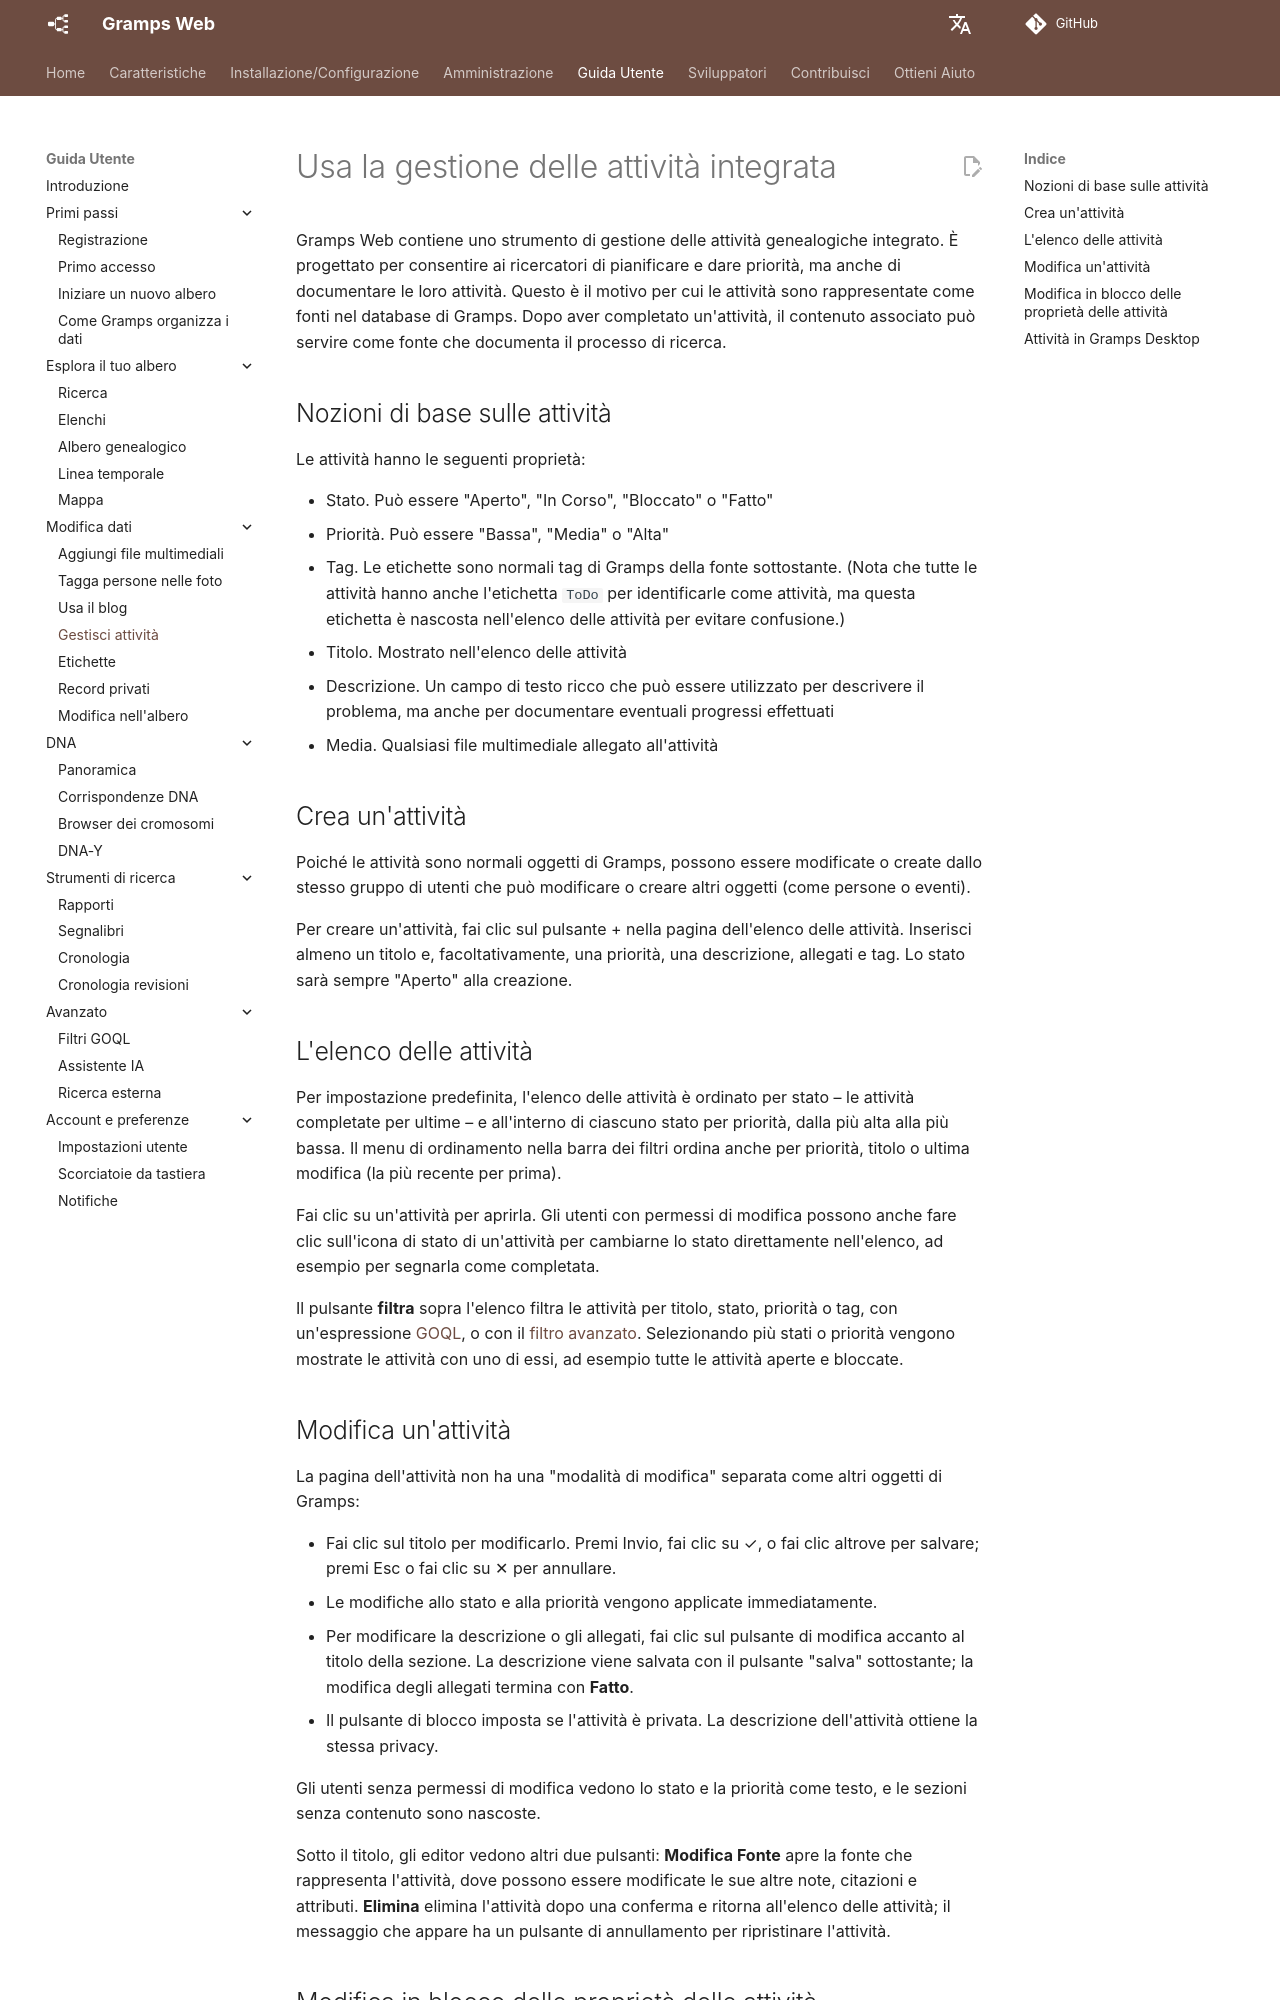

repository: gramps-project/gramps-web-docs · page: it/user-guide/tasks/index.html · generator: mkdocs

# Usa la gestione delle attività integrata

Gramps Web contiene uno strumento di gestione delle attività genealogiche integrato. È progettato per consentire ai ricercatori di pianificare e dare priorità, ma anche di documentare le loro attività. Questo è il motivo per cui le attività sono rappresentate come fonti nel database di Gramps. Dopo aver completato un'attività, il contenuto associato può servire come fonte che documenta il processo di ricerca.

## Nozioni di base sulle attività

Le attività hanno le seguenti proprietà:

- Stato. Può essere "Aperto", "In Corso", "Bloccato" o "Fatto"
- Priorità. Può essere "Bassa", "Media" o "Alta"
- Tag. Le etichette sono normali tag di Gramps della fonte sottostante. (Nota che tutte le attività hanno anche l'etichetta `ToDo` per identificarle come attività, ma questa etichetta è nascosta nell'elenco delle attività per evitare confusione.)
- Titolo. Mostrato nell'elenco delle attività
- Descrizione. Un campo di testo ricco che può essere utilizzato per descrivere il problema, ma anche per documentare eventuali progressi effettuati
- Media. Qualsiasi file multimediale allegato all'attività

## Crea un'attività

Poiché le attività sono normali oggetti di Gramps, possono essere modificate o create dallo stesso gruppo di utenti che può modificare o creare altri oggetti (come persone o eventi).

Per creare un'attività, fai clic sul pulsante + nella pagina dell'elenco delle attività. Inserisci almeno un titolo e, facoltativamente, una priorità, una descrizione, allegati e tag. Lo stato sarà sempre "Aperto" alla creazione.

## L'elenco delle attività

Per impostazione predefinita, l'elenco delle attività è ordinato per stato – le attività completate per ultime – e all'interno di ciascuno stato per priorità, dalla più alta alla più bassa. Il menu di ordinamento nella barra dei filtri ordina anche per priorità, titolo o ultima modifica (la più recente per prima).

Fai clic su un'attività per aprirla. Gli utenti con permessi di modifica possono anche fare clic sull'icona di stato di un'attività per cambiarne lo stato direttamente nell'elenco, ad esempio per segnarla come completata.

Il pulsante **filtra** sopra l'elenco filtra le attività per titolo, stato, priorità o tag, con un'espressione [GOQL](goql.md), o con il [filtro avanzato](lists.md#advanced-filter). Selezionando più stati o priorità vengono mostrate le attività con uno di essi, ad esempio tutte le attività aperte e bloccate.

## Modifica un'attività

La pagina dell'attività non ha una "modalità di modifica" separata come altri oggetti di Gramps:

- Fai clic sul titolo per modificarlo. Premi Invio, fai clic su ✓, o fai clic altrove per salvare; premi Esc o fai clic su ✕ per annullare.
- Le modifiche allo stato e alla priorità vengono applicate immediatamente.
- Per modificare la descrizione o gli allegati, fai clic sul pulsante di modifica accanto al titolo della sezione. La descrizione viene salvata con il pulsante "salva" sottostante; la modifica degli allegati termina con **Fatto**.
- Il pulsante di blocco imposta se l'attività è privata. La descrizione dell'attività ottiene la stessa privacy.

Gli utenti senza permessi di modifica vedono lo stato e la priorità come testo, e le sezioni senza contenuto sono nascoste.

Sotto il titolo, gli editor vedono altri due pulsanti: **Modifica Fonte** apre la fonte che rappresenta l'attività, dove possono essere modificate le sue altre note, citazioni e attributi. **Elimina** elimina l'attività dopo una conferma e ritorna all'elenco delle attività; il messaggio che appare ha un pulsante di annullamento per ripristinare l'attività.
